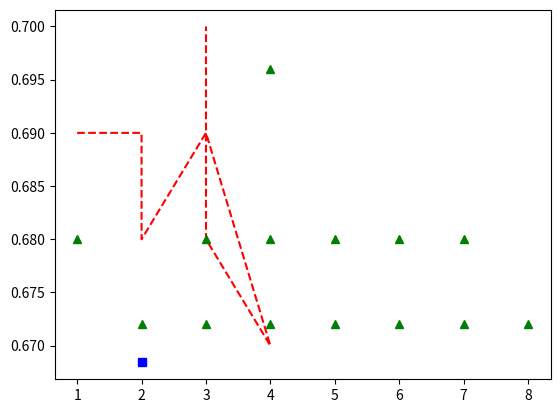

Generate this figure with matplotlib:
''' Plot bayesian networks results when considering all nodes, not just the connected ones '''

import numpy as np
import matplotlib.pyplot as plt

net = [(1, 0.690000), (2, 0.690000), (2, 0.680000), (3, 0.690000), (4, 0.670000), (3, 0.680000), (3, 0.7000000)]
ill = [(2, 0.668421)]
ideo = [(1, 0.680000), (3, 0.680000), (4, 0.680000), (5, 0.680000), (6, 0.680000), (7, 0.680000), (4, 0.696000), (2, 0.672000), (3, 0.672000), (4, 0.672000), (5, 0.672000), (6, 0.672000), (7, 0.672000), (8, 0.672000)]

t = np.arange(0., 5., 0.2)

# red dashes, blue squares and green triangles
plt.plot([t[0] for t in net], [t[1] for t in net], 'r--', [t[0] for t in ill], [t[1] for t in ill], 'bs', [t[0] for t in ideo], [t[1] for t in ideo], 'g^')
plt.show()